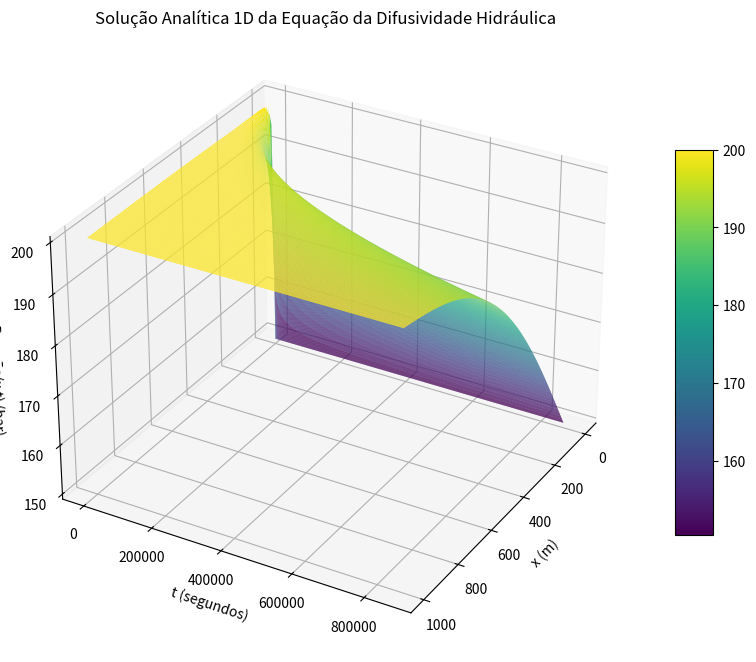
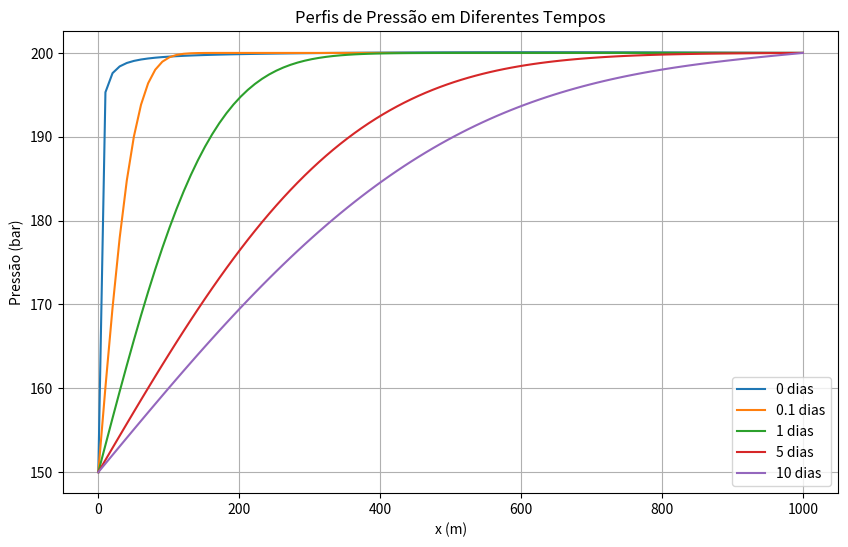

These figures' Python source, in order:
import numpy as np
import math
import matplotlib.pyplot as plt

# Propriedades do reservatório
mu = 8e-4 # Pa.s
ct = 1.53e-9 # Pa^-1
k = 1.974e-14 # m^2
phi = 0.18
pe = 200 # bar
pw = 150 # bar
L = 1000 # m
N = 200

# Cálculos Iniciais
eta = k/(phi*mu*ct)

# Define a função desejada:
def f(x):
  return (pe-pw)*(1- (x/L))

# Coeficiente da Série de Fourier
def fourier(f, L, N):
  Bn = np.zeros(N)

  for n in range(1, N):
    def integrando(x):
      return f(x)*np.sin(n*np.pi*x/L)

    Bn[n] = 2/L*np.trapezoid(integrando(np.linspace(0,L,1000)),np.linspace(0,L,1000))

  return Bn

# Solução da Equação hidraulica:
def pressao(x, t, L, N):
  transiente = np.zeros_like(x) # np.zeros: cria uma matriz de zeros com o mesmo formato e tipo de dados de uma matriz de entrada fornecida.
  coef = fourier(f, L, N)

  for n in range(1,N):

    transiente += coef[n]*np.sin(n*np.pi*x/L)*np.exp(-(n*np.pi/L)**2*eta*t)

  permanente = pw + (pe-pw)*(x/L)

  pressao_total = permanente + transiente

  return pressao_total


# Define os valores de x e t
x = np.linspace(0, L, 100)
t = np.linspace(0, 864000, 1000)
X, T = np.meshgrid(x,t)

Pressao = pressao(X, T, L, N)

# Gráfico 1
fig = plt.figure(figsize=(10, 10))
ax = fig.add_subplot(111, projection='3d')
surf = ax.plot_surface(X, T, Pressao, rstride=2, cstride=1, cmap=plt.cm.viridis, linewidth=0.2, alpha=1)
ax.set_xlabel('x (m)')
ax.set_ylabel('t (segundos)')
ax.set_zlabel('Pressão(x,t) (bar)')
plt.title('Solução Analítica 1D da Equação da Difusividade Hidráulica')
fig.colorbar(surf, shrink=0.5, aspect=10)
ax.view_init(30, 30)


# Gráfico 2
plt.figure(figsize=(10, 6))
tempos_dias = [0, 0.1, 1, 5, 10]

for tempo_dias in tempos_dias:

    tempo_segundos = tempo_dias * 24 * 3600
    P = pressao(x, tempo_segundos, L, N)
    plt.plot(x, P, label=f'{tempo_dias} dias')
plt.xlabel('x (m)')
plt.ylabel('Pressão (bar)')
plt.title('Perfis de Pressão em Diferentes Tempos')
plt.legend()
plt.grid()
plt.show()
